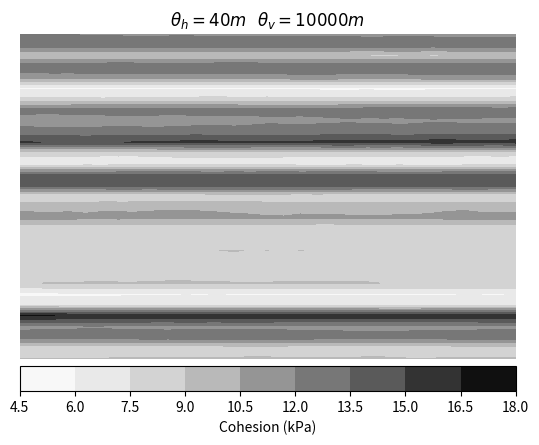

This figure's Python source:
import numpy as np
import matplotlib.pyplot as plt
from mpl_toolkits.axes_grid1 import make_axes_locatable
from scipy.stats import norm 
import scipy.spatial as sp

class Soil(object):
    def __init__(self):
        self.c        = 1.
        self.phi      = 1.       # TAN(PHI)
        self.rho_cphi = -0.5        
  
class Prop(object):
    def __init__(self,m,s):
        self.mean    = m
        self.std     = s
        self.cov     = s/(m+1.e-12)
        self.mu_LN   = np.log(m+1.e-12/np.sqrt(1.+self.cov**2))
        self.sig_LN  = np.sqrt(np.log(1.+self.cov**2))

soil = Soil()
soil.c   = Prop(10,3)
soil.phi = Prop(0.57735026919,0.11547005383)

nx = 31
ny = 31
#x = np.linspace(-4, 4, 9)
x = np.linspace(-20, 20, nx)
y = np.linspace(-10, 10, ny)
tx = 40000
ty = 10000

#U = np.random.random((nx, ny)) 
Uc = np.random.normal(0,1,[nx,ny])
Up = np.random.normal(0,1,[nx,ny])

xx,yy = np.meshgrid(x,y)
#print ('xx=',xx)
#plt.plot(xx, yy, marker='.', color='k', linestyle='none')

#D = sp.distance_matrix(x1,y1)

Dx = np.abs(xx-np.transpose(xx))  #delta x
Dy = np.abs(yy-np.transpose(yy))  #delta y

tau = np.sqrt((Dx/tx)**2 + (Dy/ty)**2) # ELLIPTIC EXPONENTIAL

RR = np.exp(-2*tau)
RRc= np.ones([2,2])
RRc[0,1] = soil.rho_cphi
RRc[1,0] = soil.rho_cphi

AA = np.linalg.cholesky(RR)
AAc  = np.linalg.cholesky(RRc)

Zc = AA.dot(Uc)
Zp   = AAc[1,0]*Zc + AAc[1,1]*AA.dot(Up)

c  = np.transpose(np.exp(soil.c.mu_LN + soil.c.sig_LN*Zc))
tphi = np.transpose(np.exp(soil.phi.mu_LN + soil.phi.sig_LN*Zp))
phi = np.rad2deg(tphi)


plt.contourf(xx, yy, c, cmap = 'Greys')
plt.axis('off')
cbar = plt.colorbar(orientation='horizontal', pad=0.02, fraction=.1)
cbar.set_label('Cohesion (kPa)')
plt.title('$\u03B8_h=40m$   $\u03B8_v=10000m$')

#ax = plt.axes()
#ax.arrow(-21, 0, 43, 0, head_width=0.5, head_length=0.9, fc='k',ec='k',clip_on=False)

#ax.arrow(0, -11, 0, 22, head_width=0.5, head_length=0.9, fc='k',ec='k',clip_on=False)
plt.savefig("RFc.pdf", bbox_inches='tight')

#cbar.set_ticks(np.arange(0,50,5))

'''
plt.contourf(xx, yy, phi, cmap = 'Greys')
plt.axis('off')
cbar = plt.colorbar(orientation='horizontal',  pad=0.02, fraction=.1)
cbar.set_label('Friction angle ($\circ$)')
plt.savefig("RFphi.pdf", bbox_inches='tight')
'''

'''
fig, (ax1, ax2) = plt.subplots(2, 1)

im1 = ax1.contourf(xx, yy, c, cmap = 'Greys')
divider = make_axes_locatable(ax1)
cax1 = divider.append_axes "right", size="2%", pad=0.05)
fig.colorbar(im1, cax=cax1)
ax1.set_axis_off()
ax1.set_title('Cohesion (kPa)')

im2 = ax2.contourf(xx, yy, phi, cmap = 'Greys')
divider = make_axes_locatable(ax2)
cax2 = divider.append_axes("right", size="2%", pad=0.05)
fig.colorbar(im2, cax=cax2)
ax2.set_axis_off()
ax2.set_title('Friction angle ($\circ$)')

fig.tight_layout()
plt.show()
'''

'''
fig, (ax1, ax2) = plt.subplots(2, 1)

im1 = ax1.contourf(xx, yy, c, cmap = 'Greys')
fig.colorbar(im1, ax=ax1, orientation='horizontal', fraction=.1, pad=0.05)
ax1.set_axis_off()
ax1.set_title('Cohesion (kPa)')

im2 = ax2.contourf(xx, yy, phi, cmap = 'Greys')
fig.colorbar(im2, ax=ax2, orientation='horizontal', fraction=.1, pad=0.05)
ax2.set_axis_off()
ax2.set_title('Friction angle ($\circ$)')

fig.tight_layout()
plt.show()
'''